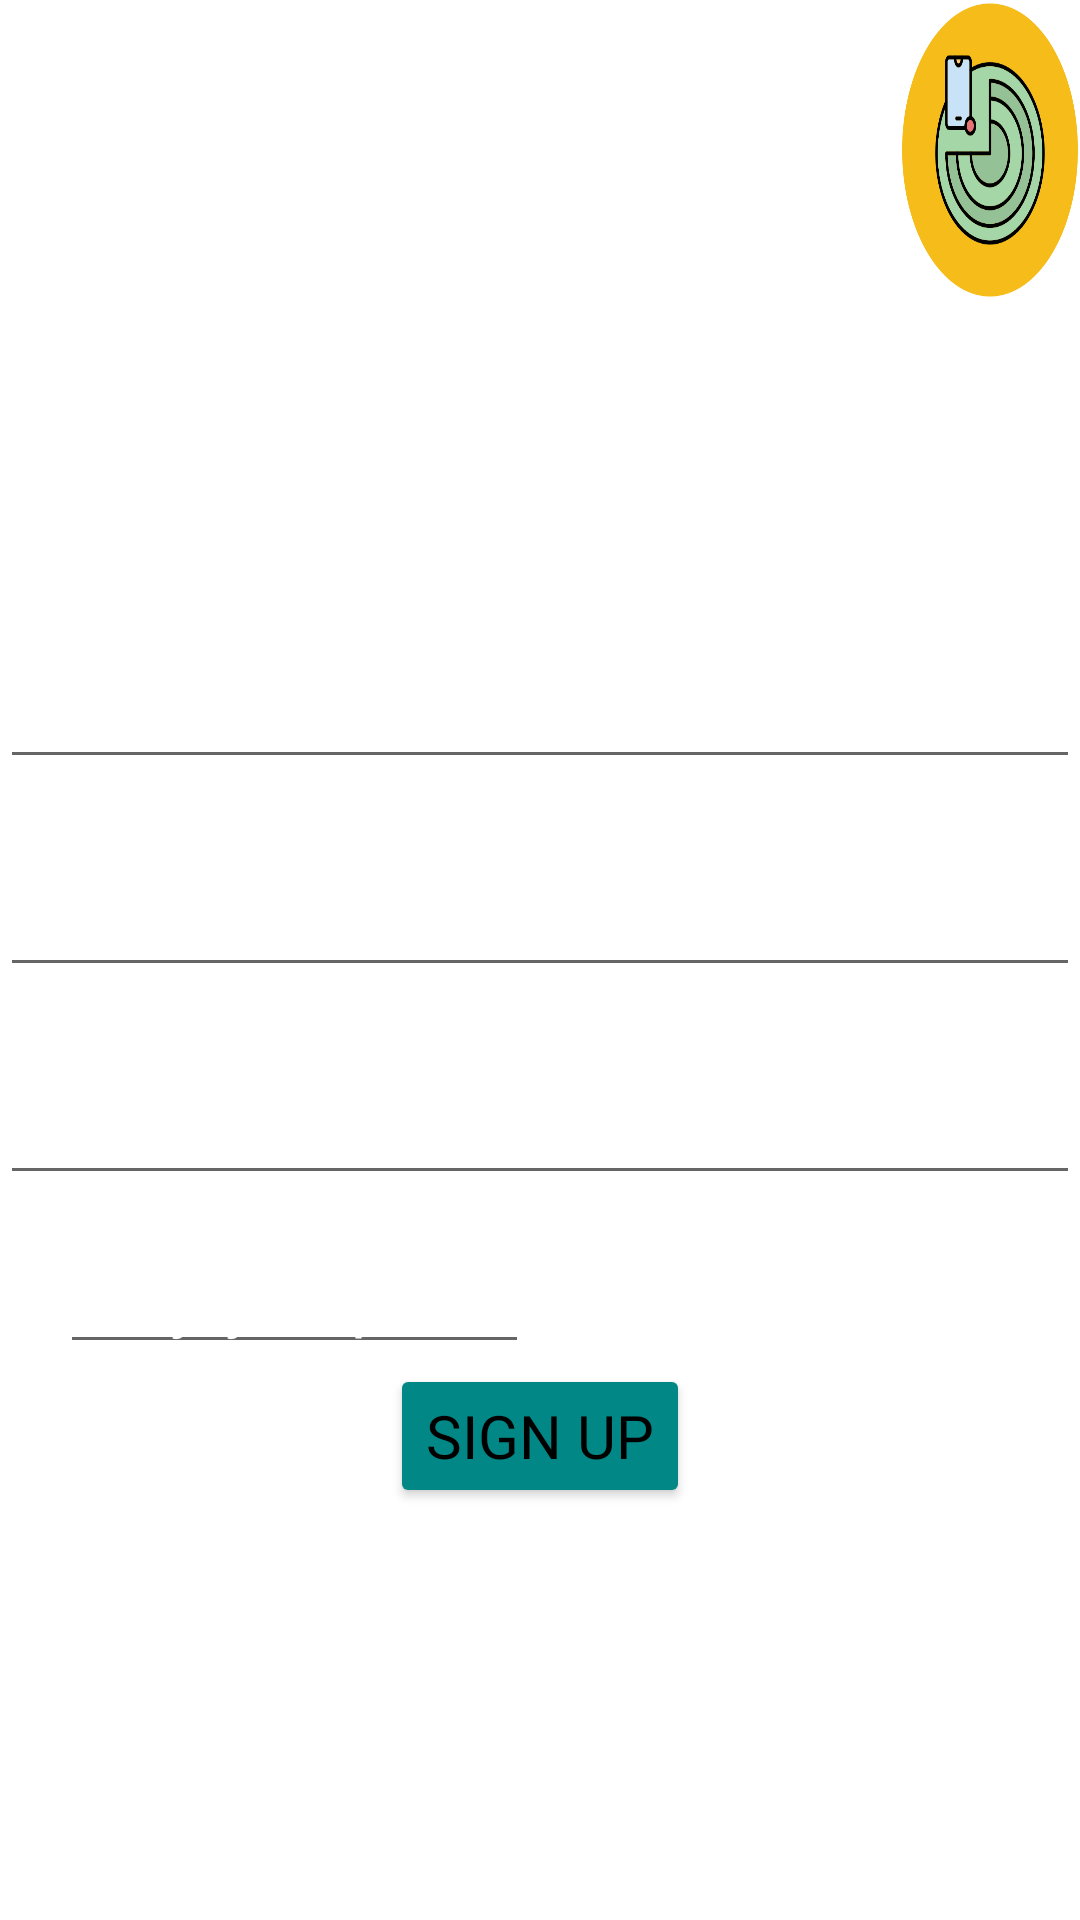

Here is an Android app screen rendered from its layout file. Give the layout XML and the strings, colors and styles it references.
<!-- AndroidManifest.xml: application theme Theme.GitApp -->
<!-- res/layout/le2.xml -->
<?xml version="1.0" encoding="utf-8"?>
<RelativeLayout xmlns:android="http://schemas.android.com/apk/res/android"
    xmlns:tools="http://schemas.android.com/tools"
    android:layout_width="match_parent"
    android:layout_height="match_parent"
    android:background="@drawable/background_image"
    tools:context=".MainActivity">



    <ImageView
        android:layout_width="100dp"
        android:layout_height="100dp"
        android:layout_marginLeft="300dp"

        android:background="@drawable/logo"></ImageView>

    <TextView
        android:textColor="@color/white"
        android:id="@+id/text_view"
        style="@style/textview"
        android:layout_width="wrap_content"
        android:layout_height="wrap_content"
        android:text="@string/heading2"
        android:layout_centerHorizontal="true"
        android:layout_marginTop="150dp"
        />

    <EditText
        android:id="@+id/name"
        style="@style/edit_22"
        android:layout_width="match_parent"
        android:layout_height="wrap_content"
        android:layout_below="@+id/text_view"
        android:layout_marginTop="20dp"
        android:hint="Enter Your name"
        android:inputType="text"
        android:minHeight="48dp" />

    <EditText
        android:id="@+id/email_2"
        style="@style/edit_22"
        android:layout_width="match_parent"
        android:layout_height="wrap_content"
        android:layout_below="@+id/name"
        android:layout_marginTop="20dp"
        android:hint="Plese Enter your Email ID"
        android:inputType="textEmailAddress"
        android:minHeight="48dp" />

    <EditText
        android:id="@+id/code"
        style="@style/edit_22"
        android:layout_width="match_parent"
        android:layout_height="wrap_content"
        android:layout_below="@+id/email_2"
        android:layout_marginTop="20dp"
        android:hint="Enter Sequrity Code"
        android:inputType="textPassword"
        android:minHeight="48dp" />
    <EditText
        android:textColor="@color/white"
        android:id="@+id/captcha"
        android:layout_marginLeft="20dp"
        android:layout_marginTop="10dp"
        android:text="Veryfy Captcha"
        android:layout_below="@+id/code"
        android:layout_width="wrap_content"
        android:layout_height="wrap_content"
        android:textSize="22dp"/>
    <Button

        android:textColor="@color/black"
        android:backgroundTint="@color/teal_700"
        android:layout_marginLeft="10dp"
        android:textSize="20dp"
        android:layout_centerHorizontal="true"
        android:layout_below="@+id/captcha"
        android:text="Sign Up"
        android:layout_width="wrap_content"
        android:layout_height="wrap_content"/>
</RelativeLayout>
<!-- resources referenced by this layout -->
<resources>
  <color name="black">#FF000000</color>
  <color name="teal_700">#FF018786</color>
  <color name="white">@color/design_default_color_background</color>
  <!-- drawable logo: png bitmap (drawable-v24, 46246 bytes) -->
  <string name="heading2">sign up</string>
  <style name="edit_22" parent="Widget.AppCompat.EditText">
      <item name="android:textSize">22dp</item>
      <item name="android:textColor">@color/black</item>
      <item name="android:textColorHint">@color/white</item>
  
      <item name="android:padding">10dp</item>
     <item name="android:gravity">left</item>
  
  
  </style>
  <style name="textview" parent="Widget.AppCompat.TextView">
  
          <item name="android:textSize">30dp</item>
          <item name="android:textColor">@color/black</item>
  
      </style>
  <style name="Theme.GitApp" parent="Theme.MaterialComponents.DayNight.DarkActionBar">
          
          <item name="colorPrimary">@color/purple_500</item>
          <item name="colorPrimaryVariant">@color/purple_700</item>
          <item name="colorOnPrimary">@color/white</item>
          
          <item name="colorSecondary">@color/teal_200</item>
          <item name="colorSecondaryVariant">@color/teal_700</item>
          <item name="colorOnSecondary">@color/black</item>
          
          <item name="android:statusBarColor">?attr/colorPrimaryVariant</item>
          <item name="fontFamily">@font/abril_fatface</item>
  
          
      </style>
  <color name="purple_500">#749DE4</color>
  <color name="purple_700">#E1D5A9</color>
  <color name="teal_200">#3CB851</color>
</resources>
